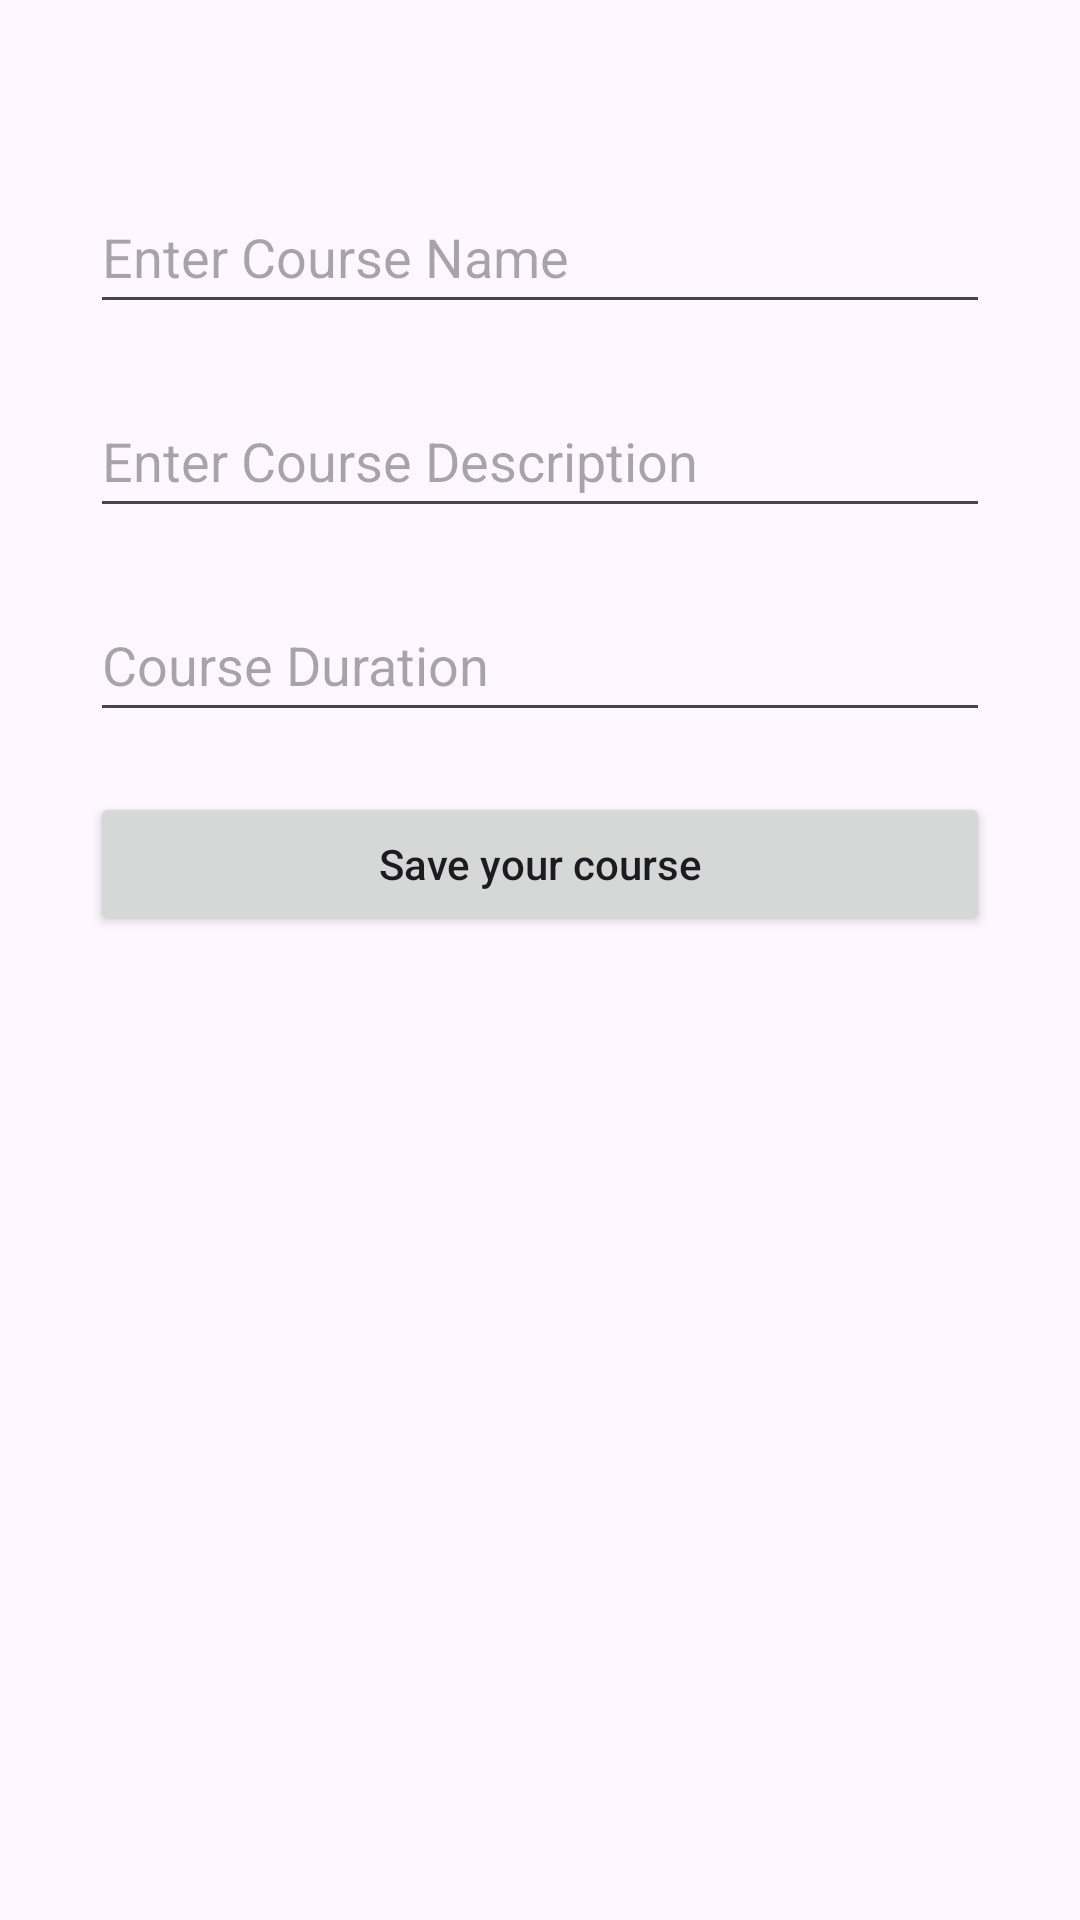

Produce the Android XML layout that renders to this screen, including the resource entries it uses.
<!-- AndroidManifest.xml: application theme Theme.Elarning -->
<!-- res/layout/activity_new_course.xml -->
<?xml version="1.0" encoding="utf-8"?>
<LinearLayout
    xmlns:android="http://schemas.android.com/apk/res/android"
    xmlns:tools="http://schemas.android.com/tools"
    android:layout_width="match_parent"
    android:layout_height="match_parent"
    android:orientation="vertical"
    android:paddingRight="20dp"
    android:paddingLeft="20dp"
    android:paddingTop="50dp"
    android:paddingBottom="20dp"
    tools:context=".ui.course.NewCourseActivity">

    
    <EditText
        android:id="@+id/idEdtCourseName"
        android:layout_width="match_parent"
        android:layout_height="wrap_content"
        android:layout_margin="10dp"
        android:minHeight="48dp"
        android:hint="Enter Course Name" />

    
    <EditText
        android:id="@+id/idEdtCourseDescription"
        android:minHeight="48dp"
        android:layout_width="match_parent"
        android:layout_height="wrap_content"
        android:layout_margin="10dp"
        android:hint="Enter Course Description" />

    
    <EditText
        android:id="@+id/idEdtCourseDuration"
        android:layout_width="match_parent"
        android:layout_height="wrap_content"
        android:layout_margin="10dp"
        android:minHeight="48dp"
        android:hint="Course Duration" />

    
    <Button
        android:id="@+id/idBtnSaveCourse"
        android:layout_width="match_parent"
        android:layout_height="wrap_content"
        android:layout_margin="10dp"
        android:padding="5dp"
        android:minHeight="48dp"
        android:text="Save your course"
        android:textAllCaps="false" />

</LinearLayout>
<!-- resources referenced by this layout -->
<resources>
  <style name="Theme.Elarning" parent="Base.Theme.Elarning" />
  <style name="Base.Theme.Elarning" parent="Theme.Material3.DayNight.NoActionBar">
          
          
      </style>
</resources>
